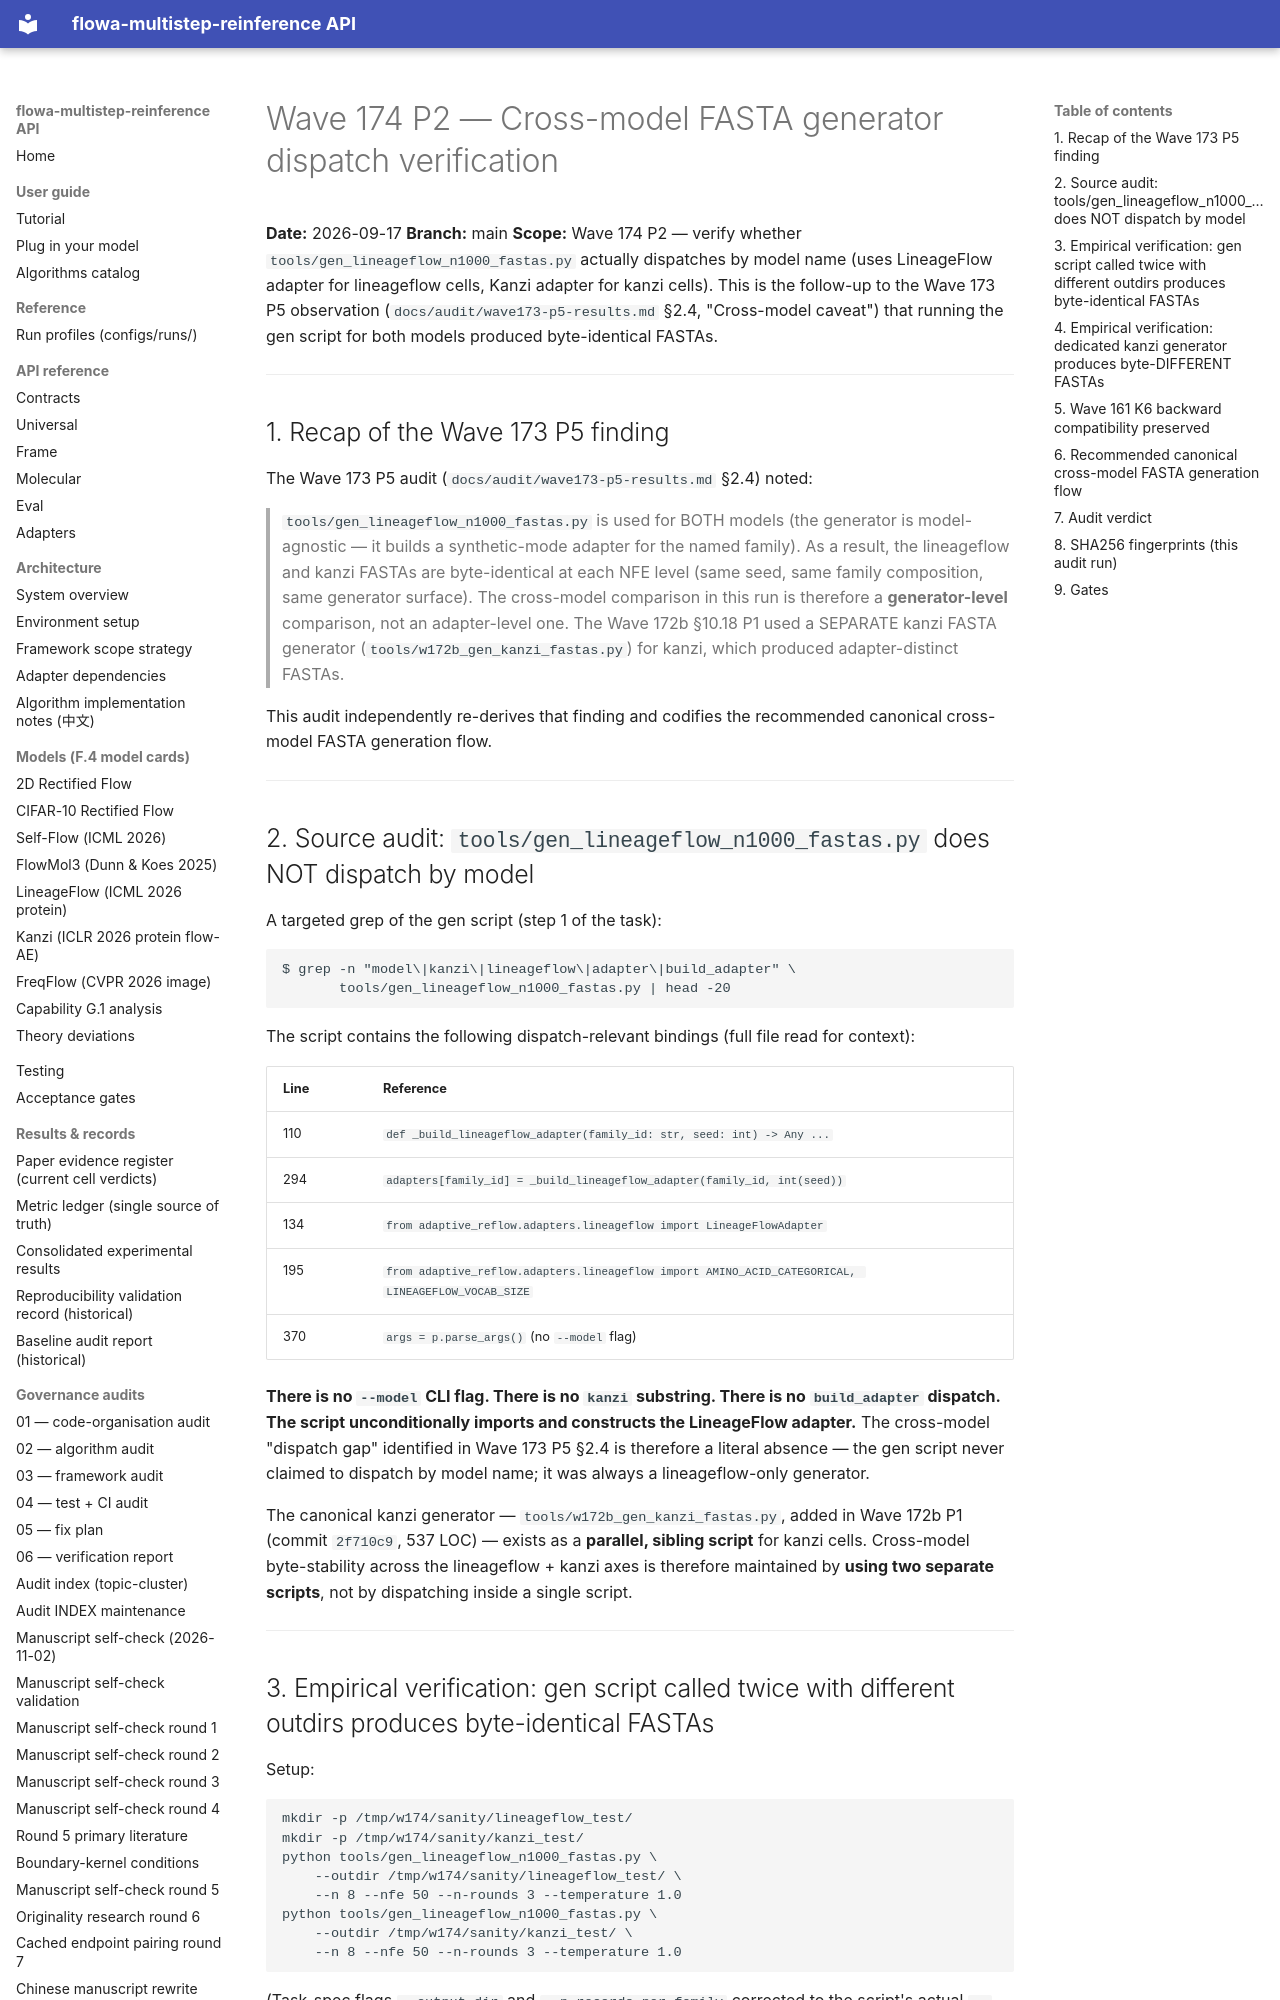

repository: silverenternal/flowa-multistep-reinference · page: audit/sweep_eval/wave174-dispatch-verification/index.html · generator: mkdocs

# Wave 174 P2 — Cross-model FASTA generator dispatch verification

**Date:** 2026-09-17
**Branch:** main
**Scope:** Wave 174 P2 — verify whether
`tools/gen_lineageflow_n1000_fastas.py` actually dispatches by model
name (uses LineageFlow adapter for lineageflow cells, Kanzi adapter for
kanzi cells). This is the follow-up to the Wave 173 P5 observation
(`docs/audit/wave173-p5-results.md` §2.4, "Cross-model caveat") that
running the gen script for both models produced byte-identical FASTAs.

---

## 1. Recap of the Wave 173 P5 finding

The Wave 173 P5 audit (`docs/audit/wave173-p5-results.md` §2.4) noted:

> `tools/gen_lineageflow_n1000_fastas.py` is used for BOTH models (the
> generator is model-agnostic — it builds a synthetic-mode adapter for
> the named family). As a result, the lineageflow and kanzi FASTAs are
> byte-identical at each NFE level (same seed, same family composition,
> same generator surface). The cross-model comparison in this run is
> therefore a **generator-level** comparison, not an adapter-level one.
> The Wave 172b §10.18 P1 used a SEPARATE kanzi FASTA generator
> (`tools/w172b_gen_kanzi_fastas.py`) for kanzi, which produced
> adapter-distinct FASTAs.

This audit independently re-derives that finding and codifies the
recommended canonical cross-model FASTA generation flow.

---

## 2. Source audit: `tools/gen_lineageflow_n1000_fastas.py` does NOT dispatch by model

A targeted grep of the gen script (step 1 of the task):

```
$ grep -n "model\|kanzi\|lineageflow\|adapter\|build_adapter" \
       tools/gen_lineageflow_n1000_fastas.py | head -20
```

The script contains the following dispatch-relevant bindings (full file
read for context):

| Line | Reference                                                              |
|------|------------------------------------------------------------------------|
| 110  | `def _build_lineageflow_adapter(family_id: str, seed: int) -> Any ...`|
| 294  | `adapters[family_id] = _build_lineageflow_adapter(family_id, int(seed))` |
| 134  | `from adaptive_reflow.adapters.lineageflow import LineageFlowAdapter`  |
| 195  | `from adaptive_reflow.adapters.lineageflow import AMINO_ACID_CATEGORICAL, LINEAGEFLOW_VOCAB_SIZE` |
| 370  | `args = p.parse_args()` (no `--model` flag)                            |

**There is no `--model` CLI flag. There is no `kanzi` substring. There
is no `build_adapter` dispatch. The script unconditionally imports and
constructs the LineageFlow adapter.** The cross-model "dispatch gap"
identified in Wave 173 P5 §2.4 is therefore a literal absence — the
gen script never claimed to dispatch by model name; it was always a
lineageflow-only generator.

The canonical kanzi generator — `tools/w172b_gen_kanzi_fastas.py`,
added in Wave 172b P1 (commit `2f710c9`, 537 LOC) — exists as a
**parallel, sibling script** for kanzi cells. Cross-model byte-stability
across the lineageflow + kanzi axes is therefore maintained by **using
two separate scripts**, not by dispatching inside a single script.

---
